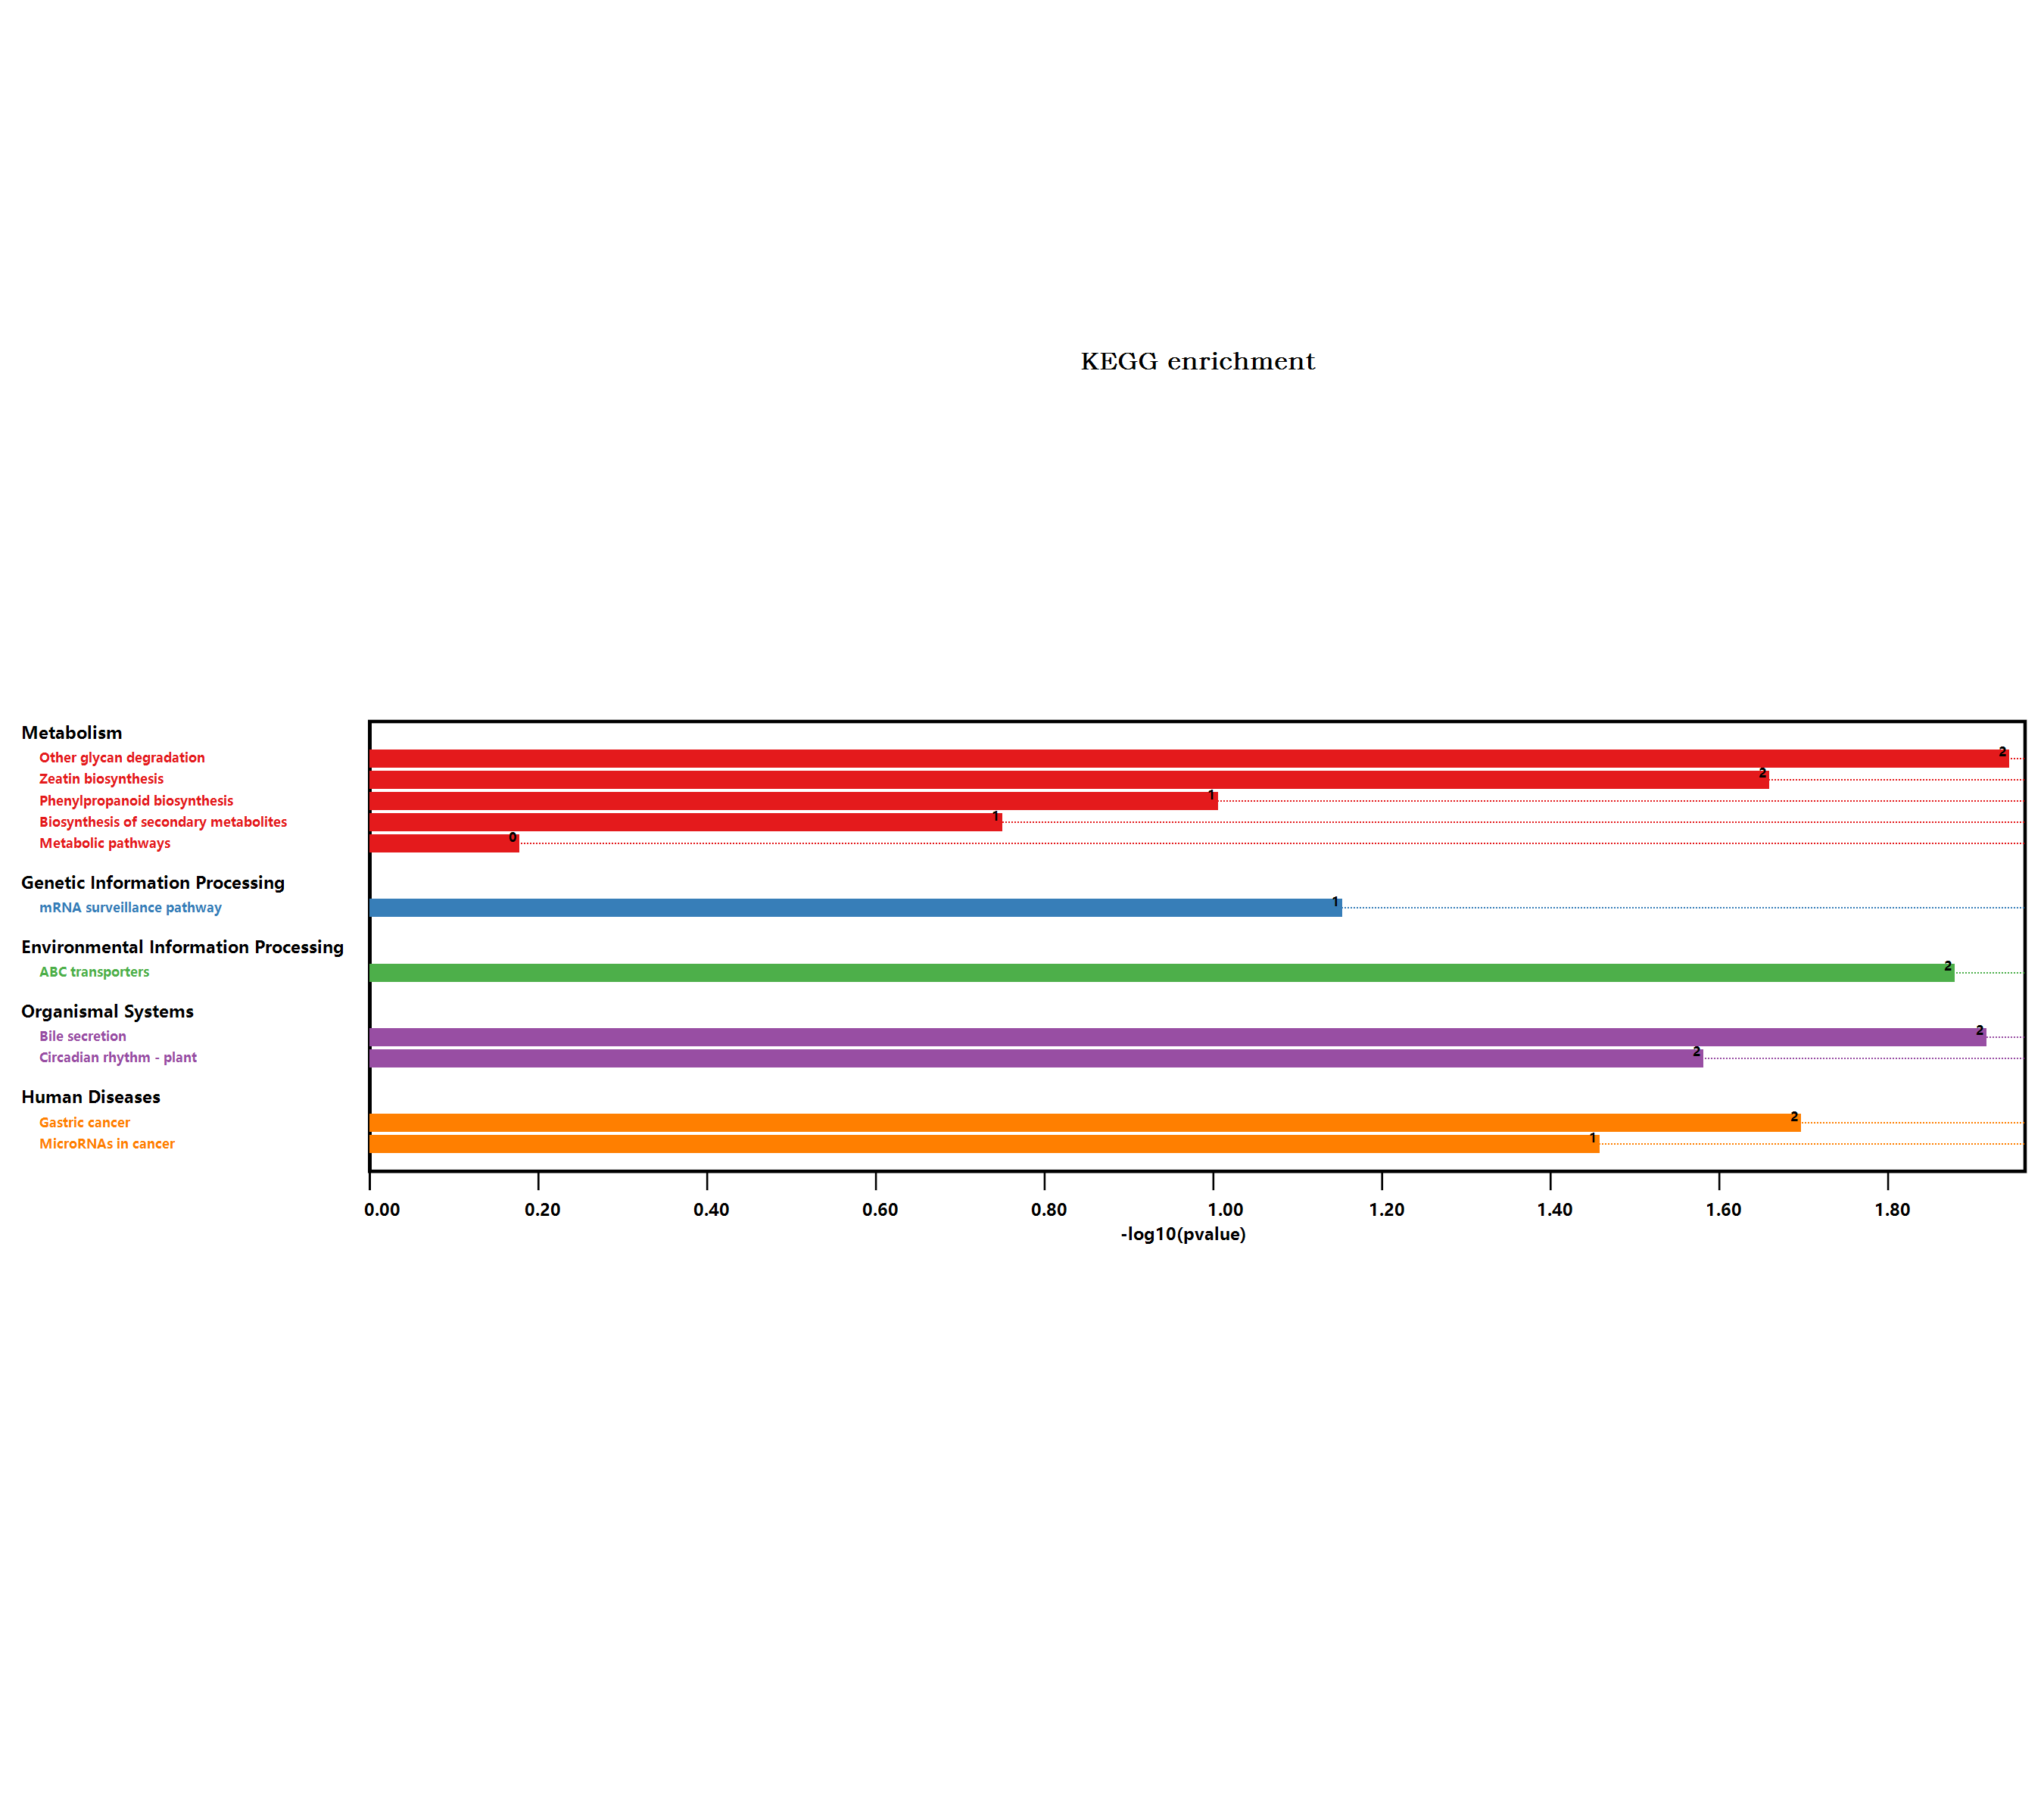

Values plotted in this chart, from the file beside it:
#Term, Database, ID, Input number, Background number, P-Value, Corrected P-Value, Input, Hyperlink, ORF
Metabolic pathways, n/a, map01100, 2, 3837, 0.6501, 0.6501, Q94ID3, O81755, , Q94ID3; O81755
Biosynthesis of secondary metabolites, n/a, map01110, 2, 2085, 0.174, 0.1914, Q94ID3, O81755, , Q94ID3; O81755
Phenylpropanoid biosynthesis, n/a, map00940, 1, 280, 0.09668, 0.1182, O81755, , O81755
mRNA surveillance pathway, n/a, map03015, 1, 196, 0.06878, 0.09457, Q9FLE2, , Q9FLE2
Circadian rhythm - plant, n/a, map04712, 1, 71, 0.02569, 0.04711, Q8W1E3, , Q8W1E3
Zeatin biosynthesis, n/a, map00908, 1, 59, 0.02146, 0.04721, Q94ID3, , Q94ID3
Gastric cancer, n/a, map05226, 1, 54, 0.01969, 0.05414, Q9FWX8, , Q9FWX8
MicroRNAs in cancer, n/a, map05206, 1, 95, 0.03411, 0.05361, Q9FWX8, , Q9FWX8
ABC transporters, n/a, map02010, 1, 35, 0.01293, 0.04741, Q9FWX8, , Q9FWX8
Bile secretion, n/a, map04976, 1, 32, 0.01186, 0.06522, Q9FWX8, , Q9FWX8
Other glycan degradation, n/a, map00511, 1, 30, 0.01114, 0.1226, Q9FKW9, , Q9FKW9
